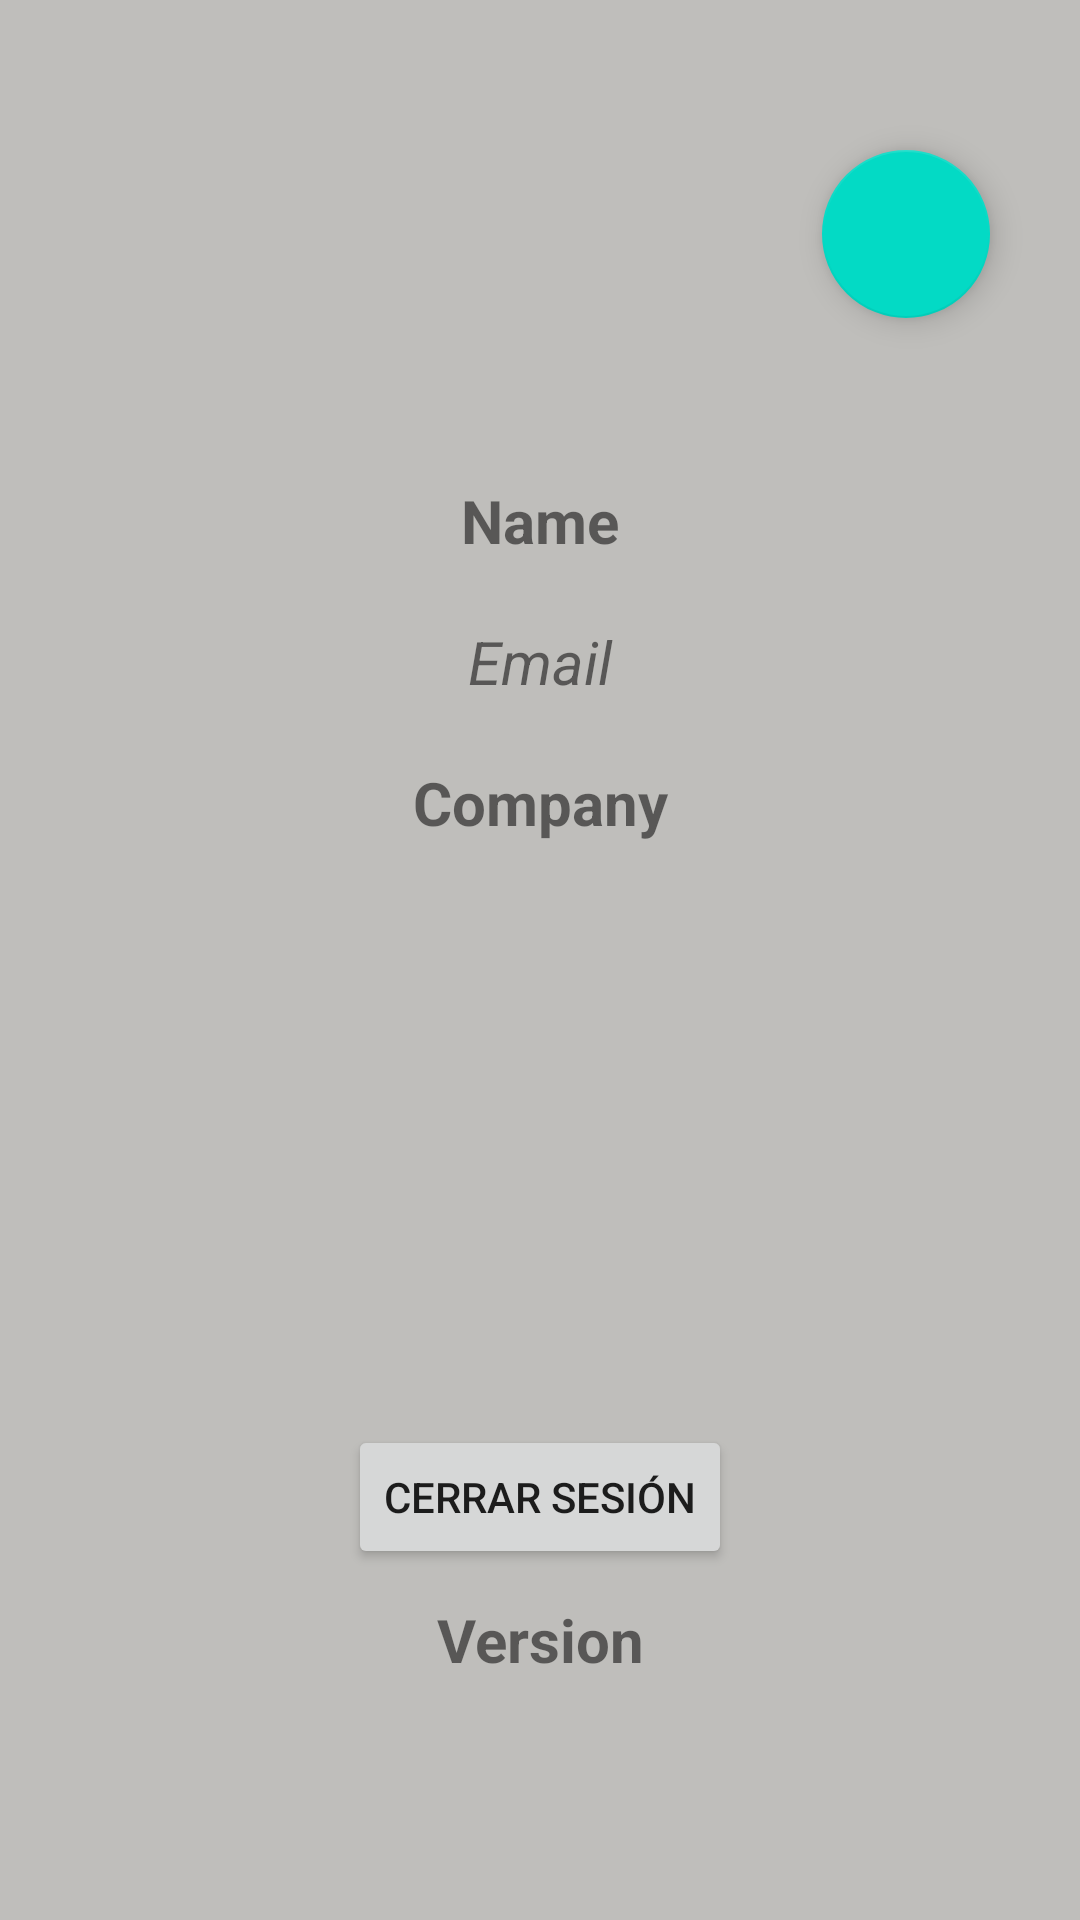

Write the Android layout XML for this screen, with the resource values it uses.
<!-- AndroidManifest.xml: application theme Theme.Project_wm -->
<!-- res/layout/fragment_profile.xml -->
<?xml version="1.0" encoding="utf-8"?>
<androidx.constraintlayout.widget.ConstraintLayout xmlns:android="http://schemas.android.com/apk/res/android"
    xmlns:app="http://schemas.android.com/apk/res-auto"
    xmlns:tools="http://schemas.android.com/tools"
    android:background="@color/tee"
    android:layout_width="match_parent"
    android:layout_height="match_parent"
    tools:context=".ui.profile.ProfileFragment">

    <ImageView
        android:layout_width="100dp"
        android:layout_height="100dp"
        android:id="@+id/iv_image"
        android:layout_marginStart="8dp"
        android:layout_marginTop="50dp"
        android:src="@drawable/ic_profile"
        app:layout_constraintTop_toTopOf="parent"
        app:layout_constraintStart_toStartOf="parent"
        app:layout_constraintEnd_toEndOf="parent"/>

    <androidx.constraintlayout.widget.ConstraintLayout
        android:id="@+id/god_layout"
        android:layout_width="match_parent"
        android:layout_height="0dp"
        android:layout_marginTop="10dp"
        app:layout_constraintBottom_toBottomOf="parent"
        app:layout_constraintEnd_toEndOf="parent"
        app:layout_constraintStart_toStartOf="parent"
        app:layout_constraintTop_toBottomOf="@+id/iv_image">

        <androidx.recyclerview.widget.RecyclerView
            android:id="@+id/recycler"
            android:layout_width="match_parent"
            android:layout_height="match_parent"
            app:layout_constraintBottom_toBottomOf="parent"
            app:layout_constraintEnd_toEndOf="parent"
            app:layout_constraintStart_toStartOf="parent"
            app:layout_constraintTop_toBottomOf="parent" />

    </androidx.constraintlayout.widget.ConstraintLayout>

    <androidx.constraintlayout.widget.ConstraintLayout
        android:id="@+id/user_layout"
        android:layout_width="match_parent"
        android:layout_height="0dp"
        android:layout_marginTop="10dp"
        app:layout_constraintBottom_toBottomOf="parent"
        app:layout_constraintEnd_toEndOf="parent"
        app:layout_constraintStart_toStartOf="parent"
        app:layout_constraintTop_toBottomOf="@+id/iv_image">

        <TextView
            android:id="@+id/text_name"
            android:layout_width="match_parent"
            android:layout_height="wrap_content"
            android:layout_marginStart="8dp"
            android:layout_marginEnd="8dp"
            android:text="Name"
            android:textAlignment="center"
            android:textSize="20sp"
            android:textStyle="bold"
            app:layout_constraintEnd_toEndOf="parent"
            app:layout_constraintStart_toStartOf="parent"
            app:layout_constraintTop_toTopOf="parent" />

        <TextView
            android:id="@+id/text_email"
            android:layout_width="match_parent"
            android:layout_height="wrap_content"
            android:layout_marginStart="8dp"
            android:layout_marginTop="20dp"
            android:layout_marginEnd="8dp"
            android:text="Email"
            android:textAlignment="center"
            android:textSize="20sp"
            android:textStyle="italic"
            app:layout_constraintEnd_toEndOf="parent"
            app:layout_constraintStart_toStartOf="parent"
            app:layout_constraintTop_toBottomOf="@+id/text_name" />

        <TextView
            android:id="@+id/text_company"
            android:layout_width="match_parent"
            android:layout_height="wrap_content"
            android:layout_marginStart="8dp"
            android:layout_marginTop="20dp"
            android:layout_marginEnd="8dp"
            android:text="Company"
            android:textAlignment="center"
            android:textSize="20sp"
            android:textStyle="bold"
            app:layout_constraintEnd_toEndOf="parent"
            app:layout_constraintStart_toStartOf="parent"
            app:layout_constraintTop_toBottomOf="@+id/text_email" />

        <Button
            android:id="@+id/logOut_btn"
            android:layout_width="wrap_content"
            android:layout_height="wrap_content"
            android:layout_marginBottom="10dp"
            android:text="Cerrar Sesión"
            app:layout_constraintBottom_toTopOf="@+id/text_version"
            app:layout_constraintEnd_toEndOf="parent"
            app:layout_constraintStart_toStartOf="parent" />

        <TextView
            android:id="@+id/text_version"
            android:layout_width="match_parent"
            android:layout_height="wrap_content"
            android:layout_marginStart="8dp"
            android:layout_marginEnd="8dp"
            android:layout_marginBottom="80dp"
            android:text="Version"
            android:textAlignment="center"
            android:textSize="20sp"
            android:textStyle="bold"
            app:layout_constraintBottom_toBottomOf="parent"
            app:layout_constraintEnd_toEndOf="parent"
            app:layout_constraintStart_toStartOf="parent" />

    </androidx.constraintlayout.widget.ConstraintLayout>

    <com.google.android.material.floatingactionbutton.FloatingActionButton
        android:id="@+id/cleanStorage"
        android:layout_width="wrap_content"
        android:layout_height="wrap_content"
        android:layout_marginTop="50dp"
        android:layout_marginEnd="30dp"
        app:layout_constraintEnd_toEndOf="parent"
        app:layout_constraintTop_toTopOf="parent"
        android:src="@drawable/ic_baseline_cleaning_services_24" />

</androidx.constraintlayout.widget.ConstraintLayout>
<!-- resources referenced by this layout -->
<resources>
  <color name="tee">#DAB5B3B0</color>
  <style name="Theme.Project_wm" parent="Theme.MaterialComponents.DayNight.DarkActionBar">
          
          <item name="colorPrimary">@color/purple_500</item>
          <item name="colorPrimaryVariant">@color/purple_700</item>
          <item name="colorOnPrimary">@color/white</item>
          
          <item name="colorSecondary">@color/teal_200</item>
          <item name="colorSecondaryVariant">@color/teal_700</item>
          <item name="colorOnSecondary">@color/black</item>
          
          <item name="android:statusBarColor" tools:targetApi="l">?attr/colorPrimaryVariant</item>
          
      </style>
  <color name="purple_500">#A4A3A5</color>
  <color name="purple_700">#968EA6</color>
  <color name="white">#FFFFFFFF</color>
  <color name="teal_200">#FF03DAC5</color>
  <color name="teal_700">#FF018786</color>
  <color name="black">#FF000000</color>
</resources>
